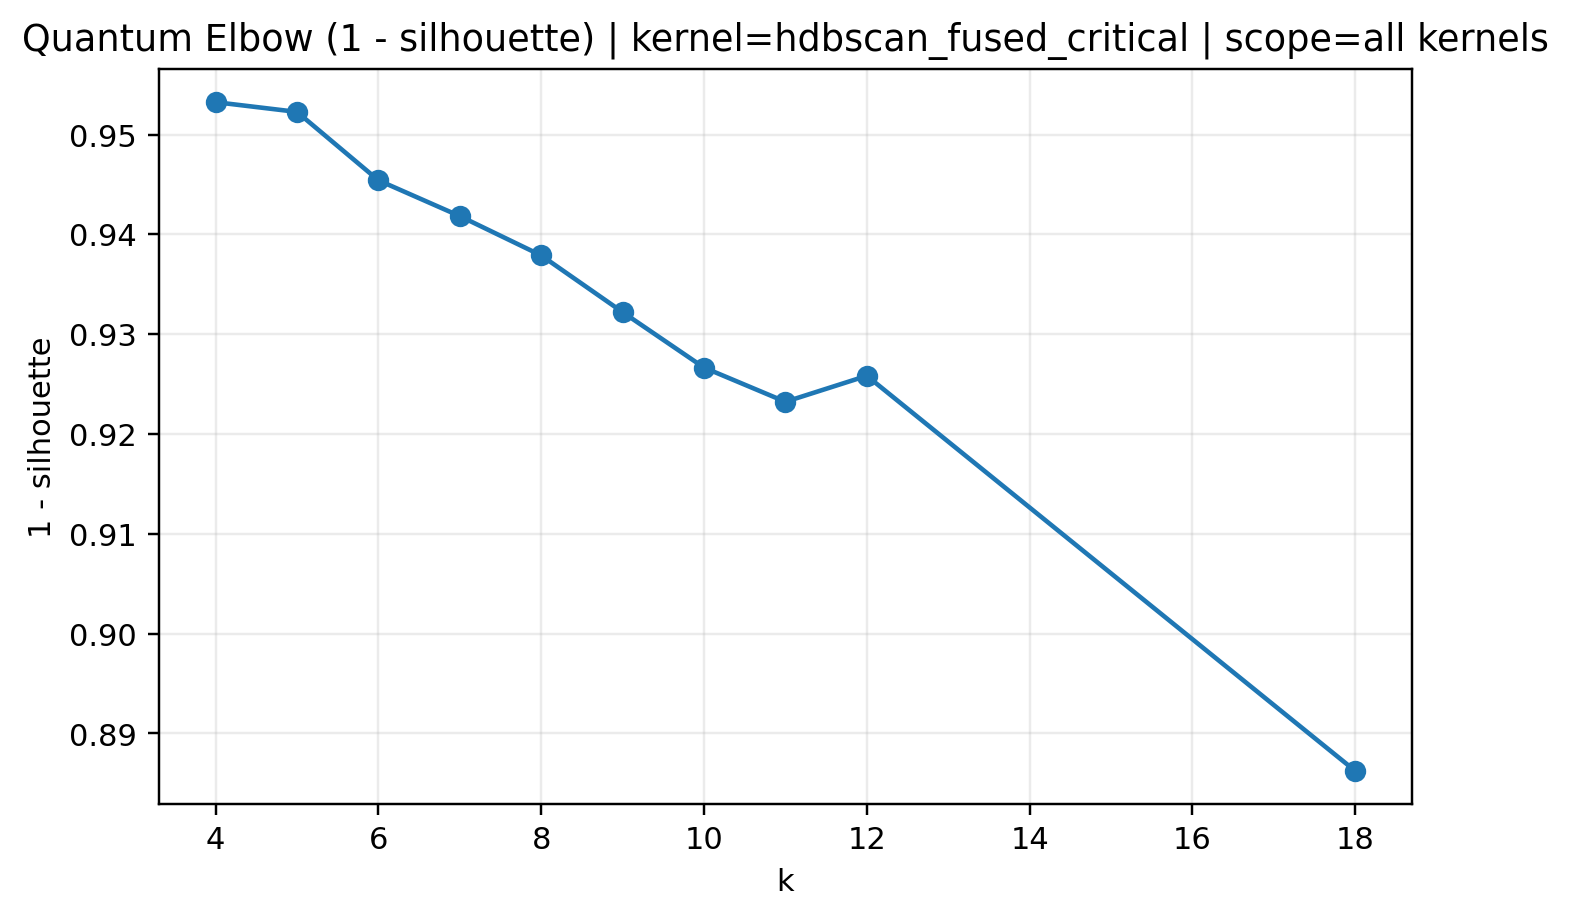

The data file committed next to this chart (first rows):
k, elbow_proxy
4, 0.9532
5, 0.9523
6, 0.9454
7, 0.9418
8, 0.9379
9, 0.9322
10, 0.9266
11, 0.9232
12, 0.9258
18, 0.8862
